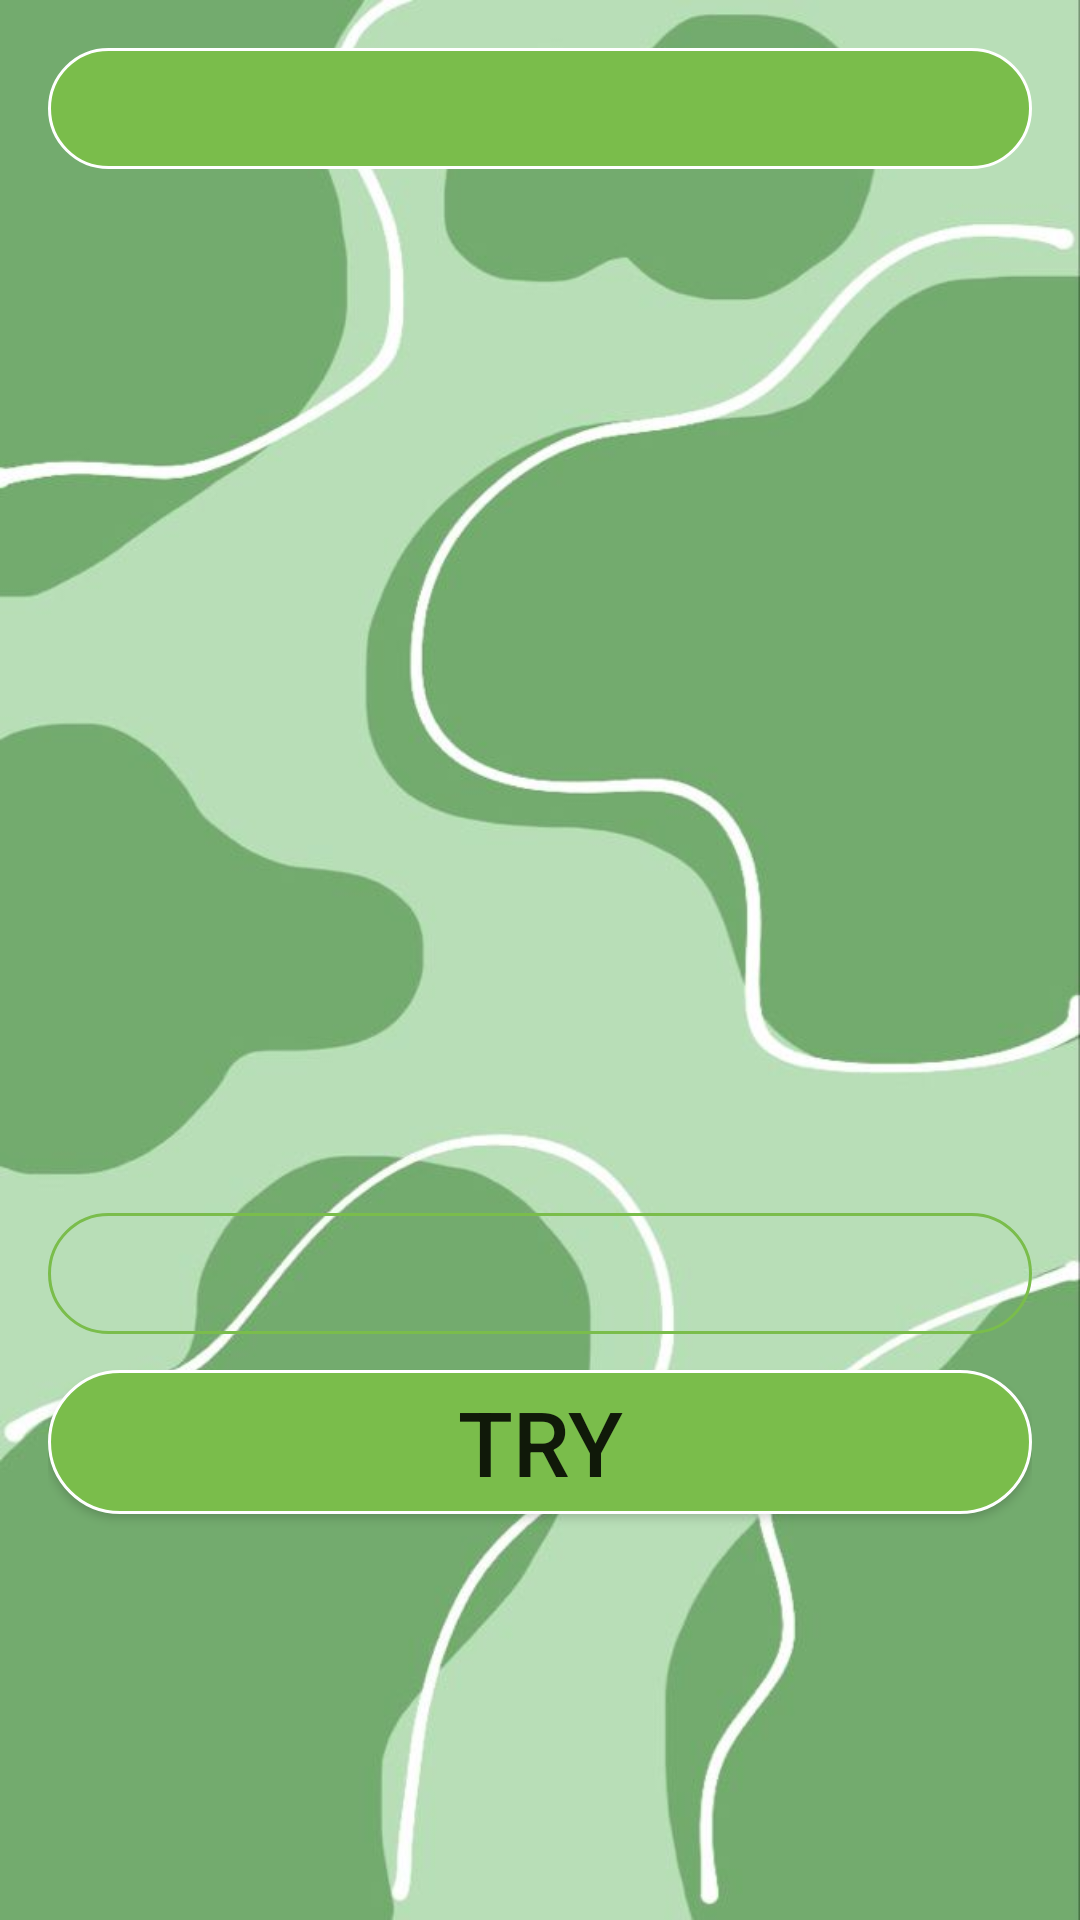

This screen was rendered from an Android layout file. Write that file and the resources it references.
<!-- AndroidManifest.xml: application theme Theme.Lesson6Android1 -->
<!-- res/layout/fragment_game.xml -->
<?xml version="1.0" encoding="utf-8"?>
<androidx.constraintlayout.widget.ConstraintLayout xmlns:android="http://schemas.android.com/apk/res/android"
    xmlns:app="http://schemas.android.com/apk/res-auto"
    xmlns:tools="http://schemas.android.com/tools"
    android:layout_width="match_parent"
    android:layout_height="match_parent"
    android:background="@drawable/fond"
    android:padding="16dp"
    tools:context=".GameFragment">

    <TextView
        android:id="@+id/level_tv"
        android:layout_width="match_parent"
        android:background="@drawable/oval"
        android:layout_height="wrap_content"
        android:textSize="30sp"
        android:textStyle="bold"
        app:layout_constraintTop_toTopOf="parent" />

    <ImageView
        android:id="@+id/first_iv"
        android:layout_width="150dp"
        android:layout_height="150dp"
        android:layout_marginTop="18dp"
        android:src="@mipmap/ic_launcher"
        app:layout_constraintStart_toStartOf="parent"
        app:layout_constraintTop_toBottomOf="@id/level_tv" />

    <ImageView
        android:id="@+id/second_iv"
        android:layout_width="150dp"
        android:layout_height="150dp"
        android:layout_marginTop="18dp"
        android:src="@mipmap/ic_launcher"
        app:layout_constraintEnd_toEndOf="parent"
        app:layout_constraintTop_toBottomOf="@id/level_tv" />

    <ImageView
        android:id="@+id/third_iv"
        android:layout_width="150dp"
        android:layout_height="150dp"
        android:layout_marginTop="18dp"
        android:src="@mipmap/ic_launcher"
        app:layout_constraintStart_toStartOf="parent"
        app:layout_constraintTop_toBottomOf="@id/first_iv" />

    <ImageView
        android:id="@+id/fourth_iv"
        android:layout_width="150dp"
        android:layout_height="150dp"
        android:layout_marginTop="18dp"
        android:src="@mipmap/ic_launcher"
        app:layout_constraintEnd_toEndOf="parent"
        app:layout_constraintTop_toBottomOf="@id/second_iv" />

    <EditText
        android:id="@+id/input_name_ed"
        android:layout_width="match_parent"
        android:layout_height="wrap_content"
        android:inputType="textCapWords"
        android:layout_marginTop="12dp"
        android:textSize="30sp"
        android:background="@drawable/oval_btn"
        app:layout_constraintTop_toBottomOf="@id/fourth_iv" />

    <Button
        android:id="@+id/try_btn"
        android:layout_width="match_parent"
        android:layout_height="wrap_content"
        android:text="try"
        android:textSize="30sp"
        android:layout_marginTop="12dp"
        android:background="@drawable/oval"
        app:layout_constraintTop_toBottomOf="@id/input_name_ed"/>
</androidx.constraintlayout.widget.ConstraintLayout>
<!-- resources referenced by this layout -->
<resources>
  <!-- drawable fond: jpg bitmap (drawable, 31848 bytes) -->
  <!-- drawable oval (drawable) -->
  <?xml version="1.0" encoding="utf-8"?>
  <shape xmlns:android="http://schemas.android.com/apk/res/android">
  
      <corners android:bottomRightRadius="30dp"
          android:topLeftRadius="30dp"
          android:topRightRadius="30dp"
          android:bottomLeftRadius="30dp" />
      <stroke android:width="1dp"
          android:color="@color/white"/>
      <solid android:color="@color/green"/>
  </shape>
  <!-- drawable oval_btn (drawable) -->
  <?xml version="1.0" encoding="utf-8"?>
  <shape xmlns:android="http://schemas.android.com/apk/res/android">
      <corners android:bottomRightRadius="30dp"
          android:topLeftRadius="30dp"
          android:topRightRadius="30dp"
          android:bottomLeftRadius="30dp" />
      <stroke android:width="1dp"
          android:color="@color/green"/>
  
  </shape>
  <style name="Theme.Lesson6Android1" parent="Theme.AppCompat.Light.NoActionBar">
          
          <item name="colorPrimary">@color/purple_500</item>
          <item name="colorPrimaryVariant">@color/purple_700</item>
          <item name="colorOnPrimary">@color/white</item>
          
          <item name="colorSecondary">@color/teal_200</item>
          <item name="colorSecondaryVariant">@color/teal_700</item>
          <item name="colorOnSecondary">@color/black</item>
          
          <item name="android:statusBarColor" tools:targetApi="l">?attr/colorPrimaryVariant</item>
          
      </style>
  <color name="white">#FFFFFFFF</color>
  <color name="green">#7ABD4B</color>
  <color name="purple_500">#FF6200EE</color>
  <color name="purple_700">#FF3700B3</color>
  <color name="teal_200">#FF03DAC5</color>
  <color name="teal_700">#FF018786</color>
  <color name="black">#FF000000</color>
</resources>
